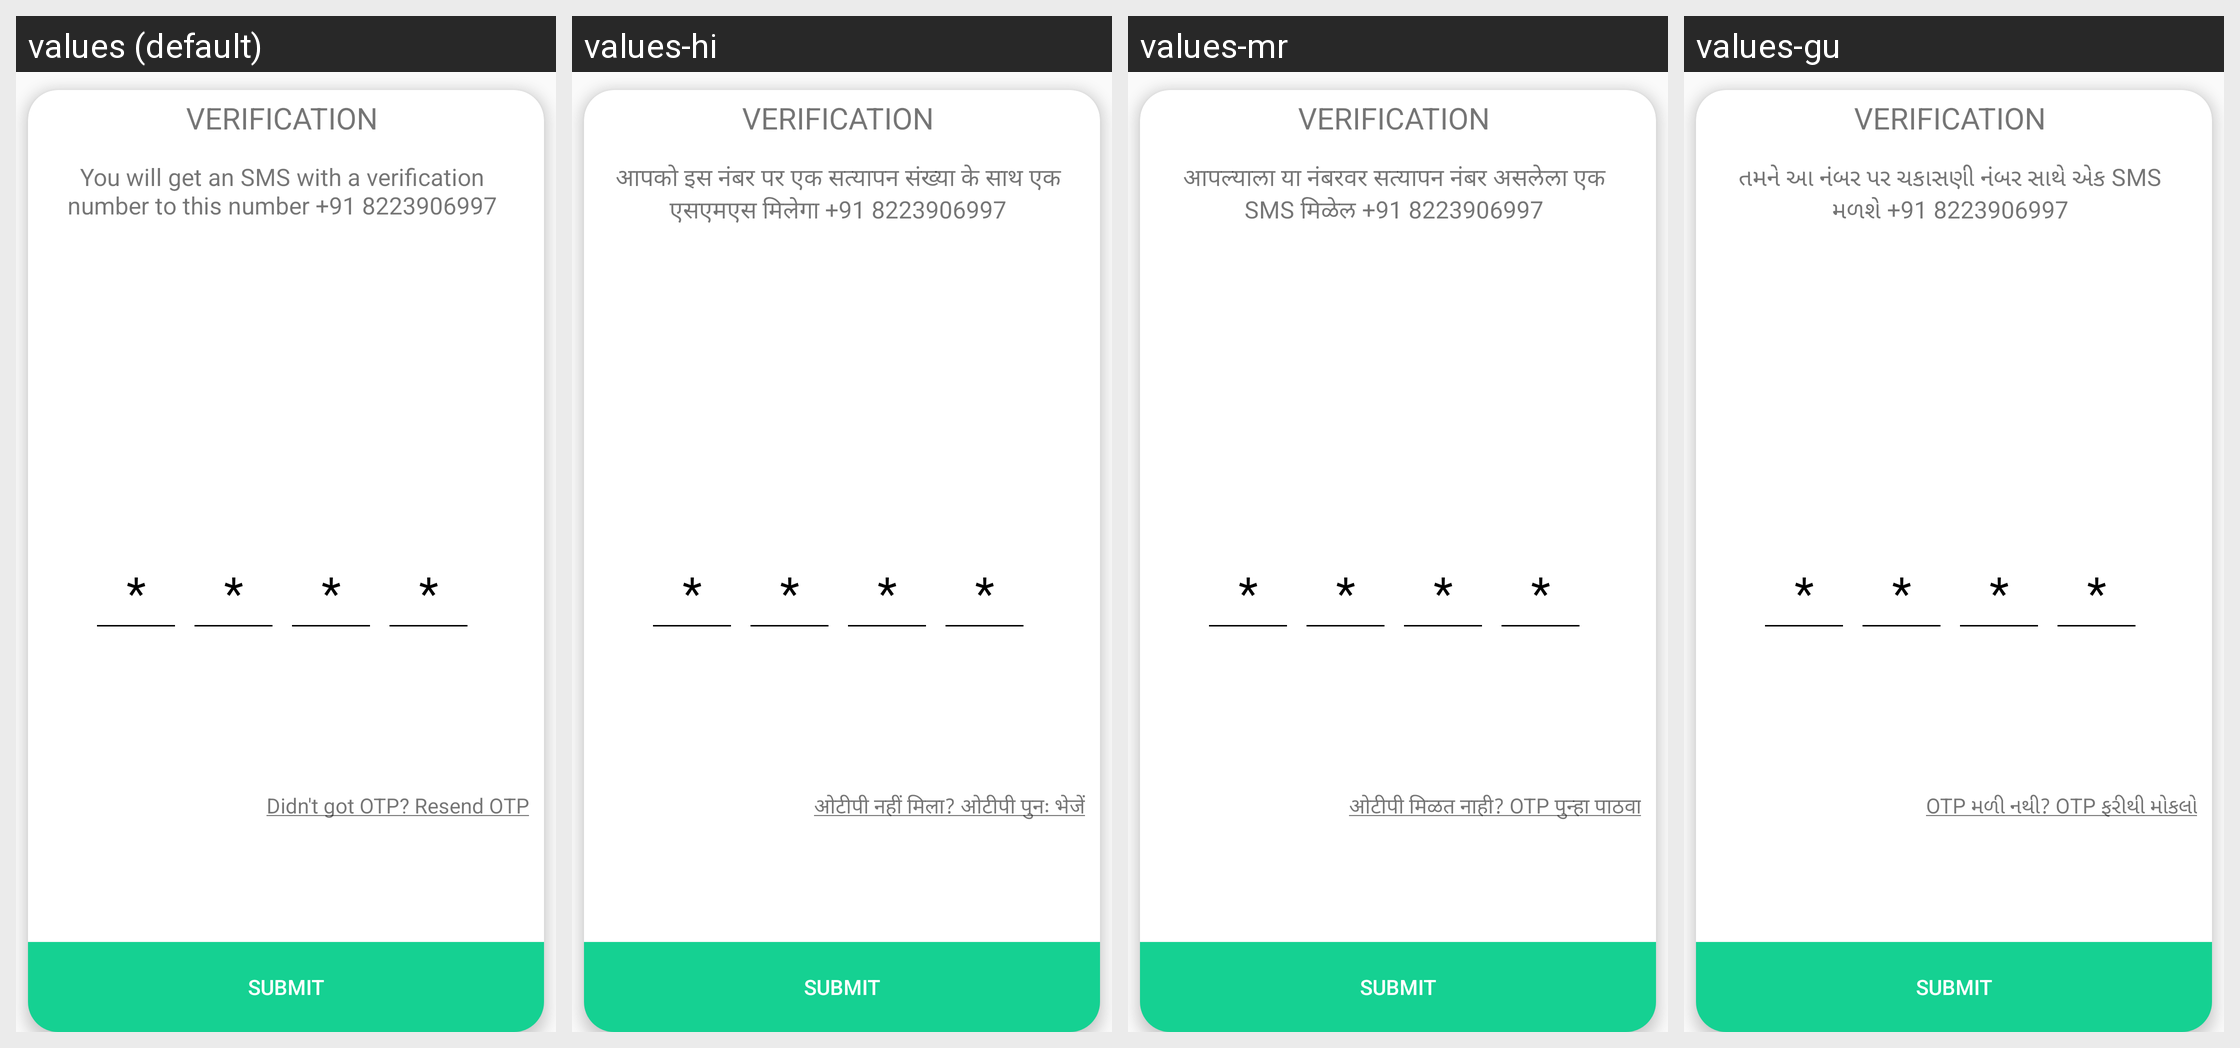

The same Android screen rendered under several of its app's locales, left to right. List the strings drawn on it with the default value and each locale's translation.
Android screen res/layout/otp_dialog.xml rendered under 4 locales, left to right: values (default), values-hi, values-mr, values-gu. Device: Nexus 5 (rendered at 1080×1920; each locale shown at half size, 540×960, under a caption strip naming it); theme AppTheme.
Other locales in the repository, not shown: values-bn, values-kn, values-ml, values-pa, values-ta, values-te.
Strings drawn on this screen, with the default value and each locale's value (text and hints the layout hard-codes, and strings that could not be matched under every locale, appear in the picture but are not listed):

sms_text
  values: You will get an SMS with a verification number to this number +91 8223906997
  values-hi: आपको इस नंबर पर एक सत्यापन संख्या के साथ एक एसएमएस मिलेगा +91 8223906997
  values-mr: आपल्याला या नंबरवर सत्यापन नंबर असलेला एक SMS मिळेल +91 8223906997
  values-gu: તમને આ નંબર પર ચકાસણી નંબર સાથે એક SMS મળશે +91 8223906997

resend_otp_text
  values: Didn't got OTP? Resend OTP
  values-hi: ओटीपी नहीं मिला? ओटीपी पुनः भेजें
  values-mr: ओटीपी मिळत नाही? OTP पुन्हा पाठवा
  values-gu: OTP મળી નથી? OTP ફરીથી મોકલો
